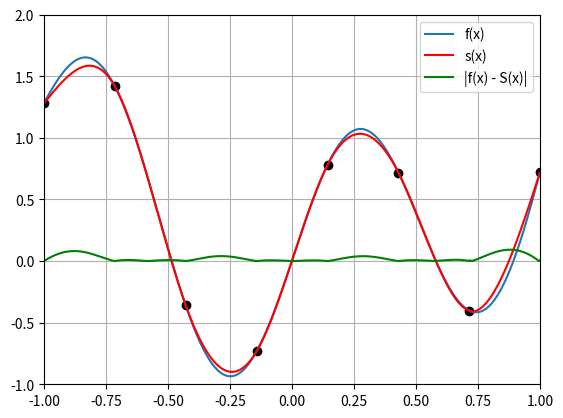

The script that saved this image:
import numpy as np
import matplotlib.pyplot as plt 

n = 7
h = 0.286

# Abcissas
xn = [-1.000, -0.714, -0.428, -0.142, 0.144, 0.430, 0.716, 1.000]

# Função f(x) = x² + sin(6x)
def f(x):
    return x**2 + (np.sin(6*x))

# Cálculo dos f(x_i)
print("Valores de f(x):")
fi = []
for i in range (n+1):
    fi += [f(xn[i])]
    print(i," : ",fi[i])

# Função Spline - slide 120
def spline(x):
    if xn[0] <= x <= xn[1]:
        return (M[1] * (x-xn[0])**3 / (6*h)) + (fi[0] * (xn[1]-x)/h) + ((fi[1] - (M[1]*h**2)/6) * (x - xn[0])/h)
    if xn[1] <= x <= xn[2]:
        return (M[1] * (xn[2] - x)**3 / (6*h)) + (M[2] * (x-xn[1])**3 / (6*h)) + ((fi[1] - (M[1]*h**2)/6) * (xn[2]-x)/h) + ((fi[2] - (M[2]*h**2)/6) * (x - xn[1])/h)
    if xn[2] <= x <= xn[3]:
        return (M[2] * (xn[3] - x)**3 / (6*h)) + (M[3] * (x-xn[2])**3 / (6*h)) + ((fi[2] - (M[2]*h**2)/6) * (xn[3]-x)/h) + ((fi[3] - (M[3]*h**2)/6) * (x - xn[2])/h)
    if xn[3] <= x <= xn[4]:
        return (M[3] * (xn[4] - x)**3 / (6*h)) + (M[4] * (x-xn[3])**3 / (6*h)) + ((fi[3] - (M[3]*h**2)/6) * (xn[4]-x)/h) + ((fi[4] - (M[4]*h**2)/6) * (x - xn[3])/h)
    if xn[4] <= x <= xn[5]:
        return (M[4] * (xn[5] - x)**3 / (6*h)) + (M[5] * (x-xn[4])**3 / (6*h)) + ((fi[4] - (M[4]*h**2)/6) * (xn[5]-x)/h) + ((fi[5] - (M[5]*h**2)/6) * (x - xn[4])/h)
    if xn[5] <= x <= xn[6]:
        return (M[5] * (xn[6] - x)**3 / (6*h)) + (M[6] * (x-xn[5])**3 / (6*h)) + ((fi[5] - (M[5]*h**2)/6) * (xn[6]-x)/h) + ((fi[6] - (M[6]*h**2)/6) * (x - xn[5])/h)
    if xn[6] <= x <= xn[7]:
        return (M[6] * (xn[7] - x)**3 / (6*h)) + ((fi[6] - (M[6]*h**2)/6) * (xn[7]-x)/h) + (fi[7] * (x - xn[6])/h)


# Cálculo do sistema para encontrar os M's
A = [ [1, 0, 0, 0, 0, 0, 0, 0],
      [h/6, 2*h/3, h/6, 0, 0, 0, 0, 0],
      [0, h/6, 2*h/3, h/6, 0, 0, 0, 0],
      [0, 0, h/6, 2*h/3, h/6, 0, 0, 0],
      [0, 0, 0, h/6, 2*h/3, h/6, 0, 0],
      [0, 0, 0, 0, h/6, 2*h/3, h/6, 0],
      [0, 0, 0, 0, 0, h/6, 2*h/3, h/6],
      [0, 0, 0, 0, 0, 0, 0, 1]                                
    ]
B = [0]
for i in range (1,n):
    B += [ (fi[i+1]-fi[i])/h - (fi[i]-fi[i-1])/h ]
B += [0]

print("Valores de B:")
for i in range(n+1):
    print(i," : ", B[i])
M = np.linalg.solve(A,B)

print("Valores de M:")
for i in range(n+1):
    print(i, " : ", M[i])

S = np.vectorize(spline)

# Erros
def erro_spline(x):
    return abs(f(x)-S(x))

def f_der(x):
    return 1296 * (np.sin(6*x))

print("|f(0.1)-S(0.1)| <=",(5/384)*f_der(np.pi/12)*h**4)
print("|f(0.9)-S(0.9)| <=",(5/384)*f_der(np.pi/12)*h**4)


# Gráficos
x = np.arange(start = -1, stop = 1, step = 0.001)

y = S(x)
ff = f(x)
y2 = erro_spline(x)
plt.plot(x, ff, label = 'f(x)')
plt.plot(x, y, 'r-', label = 's(x)')
plt.plot(x, y2, 'g-', label= '|f(x) - S(x)|')

pontos = np.array([ [xn[i], fi[i]] for i in range(n+1) ])
xx, yy = pontos.T
plt.scatter(xx, yy, color='k')

plt.axis([-1,1,-1.0,2])
plt.grid()
plt.legend()
plt.show()
